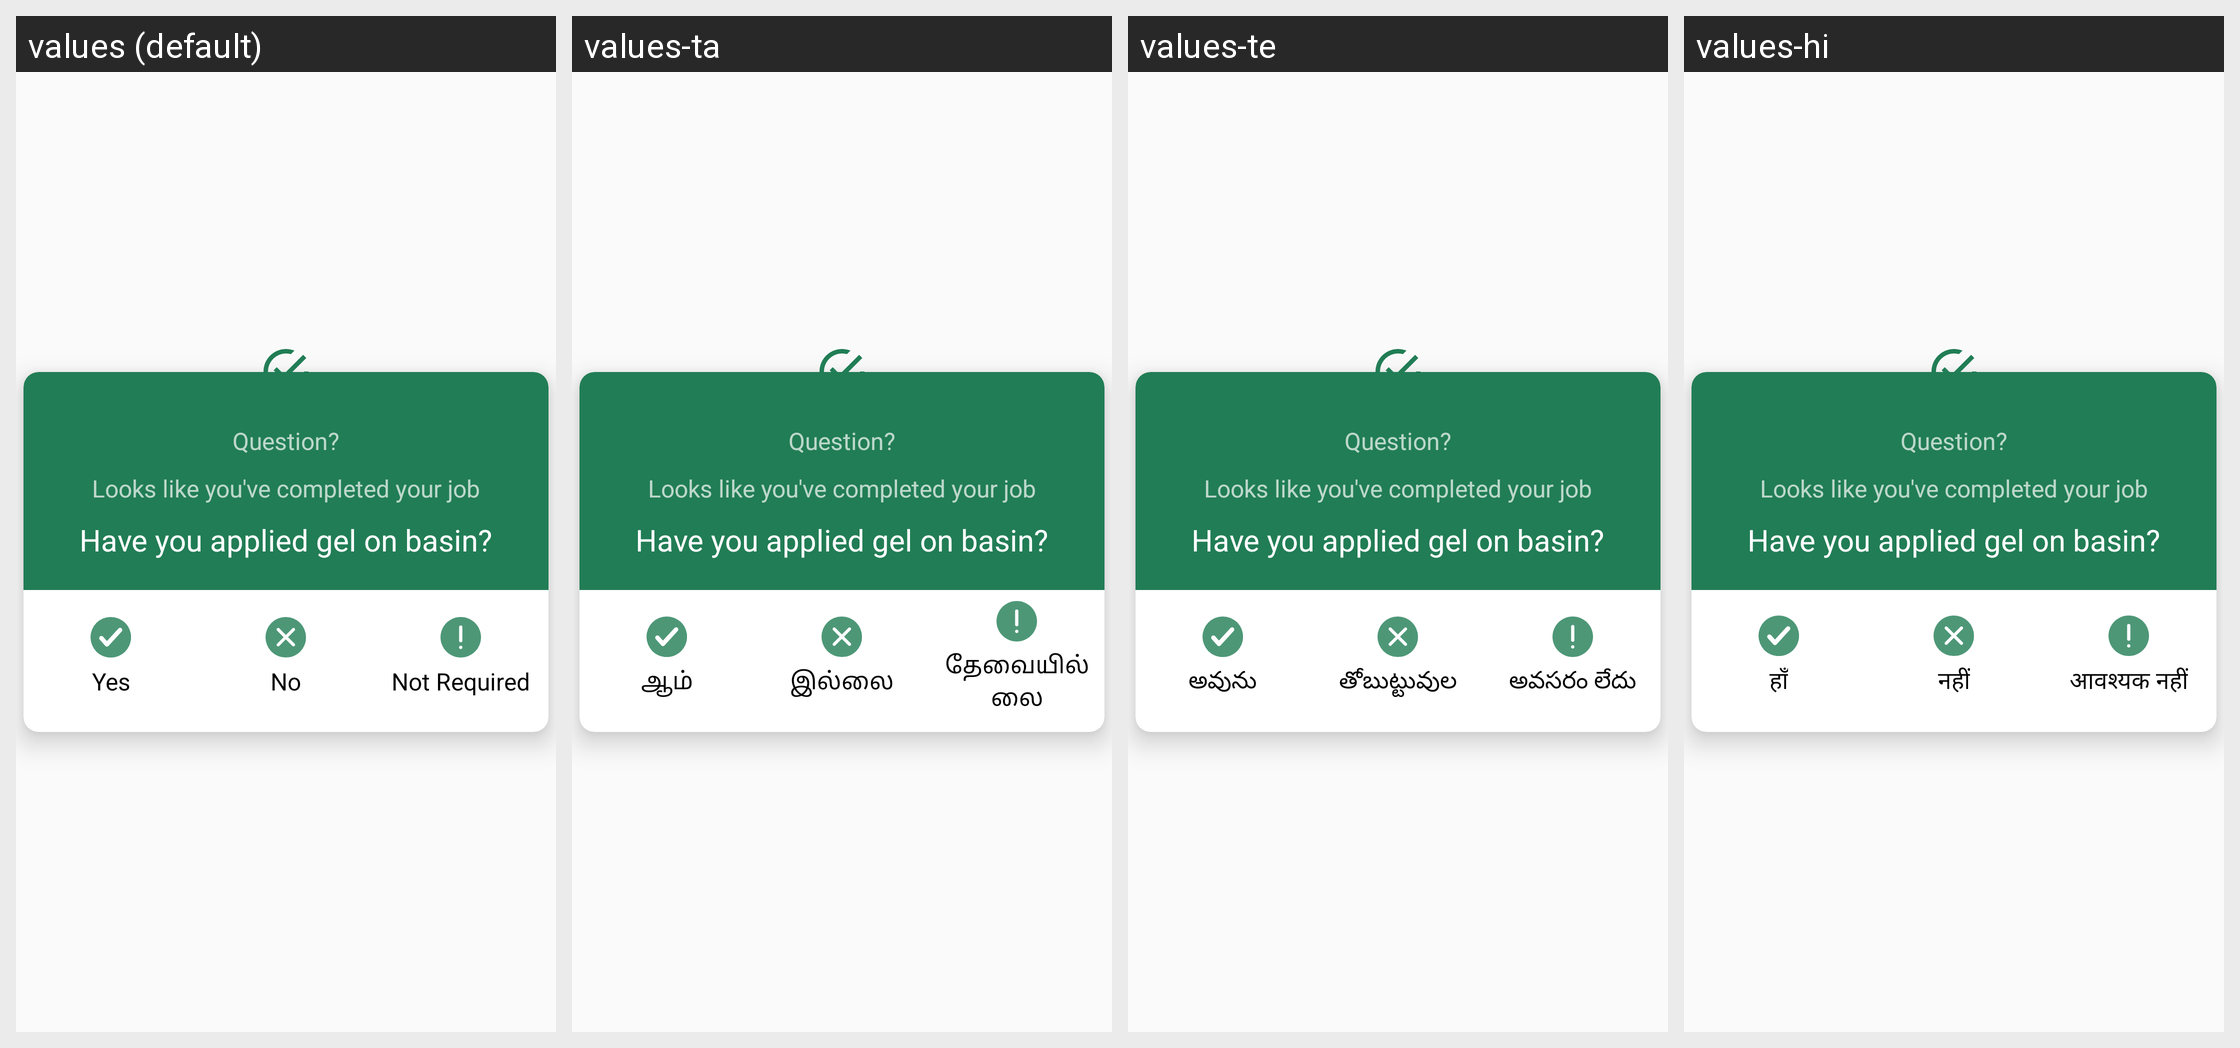

The same Android screen rendered under several of its app's locales, left to right. List the strings drawn on it with the default value and each locale's translation.
Android screen res/layout/layout_completion_list_adapter.xml rendered under 4 locales, left to right: values (default), values-ta, values-te, values-hi. Device: Nexus 5 (rendered at 1080×1920; each locale shown at half size, 540×960, under a caption strip naming it); theme AppTheme.
Other locales in the repository, not shown: values-gu, values-kn, values-mr.
Strings drawn on this screen, with the default value and each locale's value (text and hints the layout hard-codes, and strings that could not be matched under every locale, appear in the picture but are not listed):

yes_completion
  values: Yes
  values-ta: ஆம்
  values-te: అవును
  values-hi: हाँ

no_completion
  values: No
  values-ta: இல்லை
  values-te: తోబుట్టువుల
  values-hi: नहीं

not_required_completion
  values: Not Required
  values-ta: தேவையில்லை
  values-te: అవసరం లేదు
  values-hi: आवश्यक नहीं
